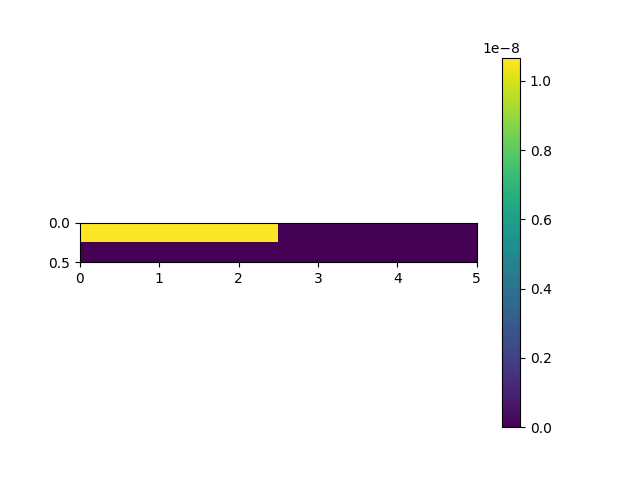

Values plotted in this chart, from the file beside it:
, 0, 5
0.0, 1.0669797818709623e-08, 2.3478701404859925e-11
0.5, 4.4703642932544096e-14, -3.866310682911495e-15
